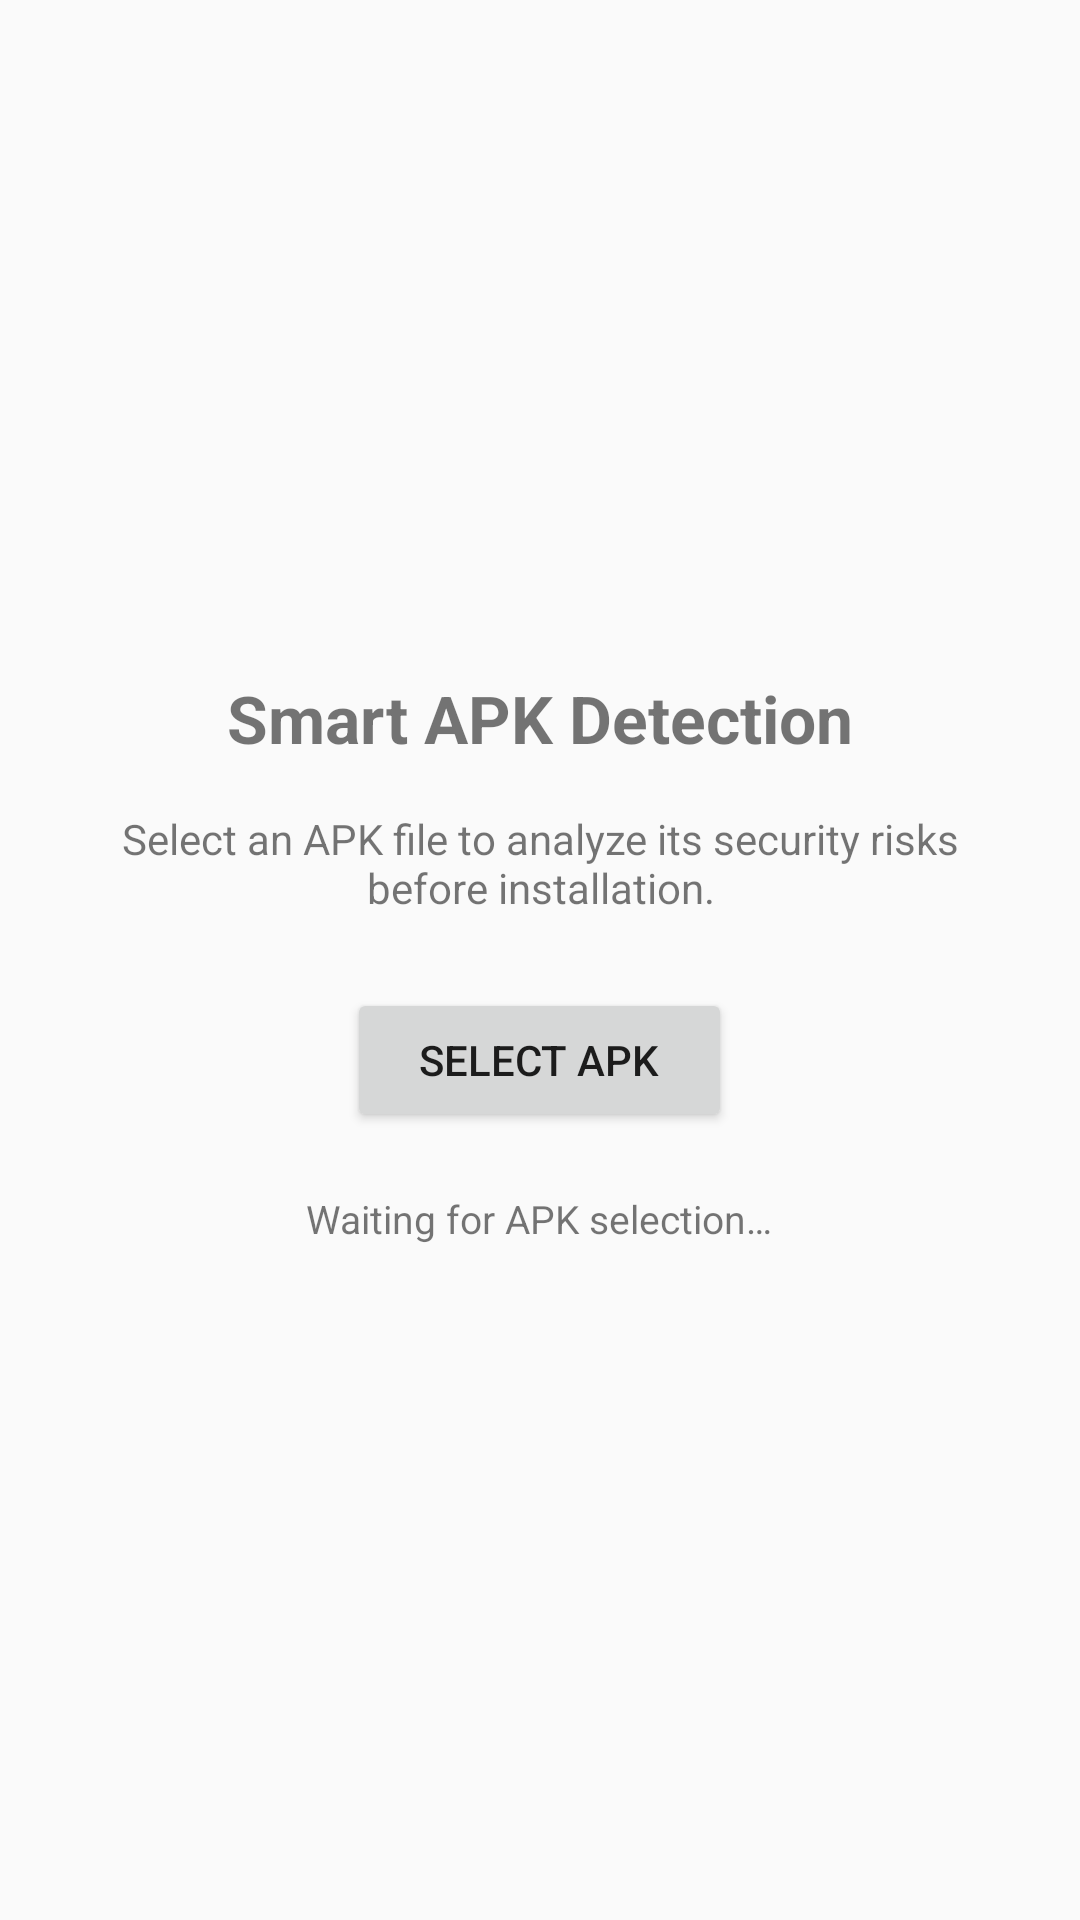

Write the Android layout XML for this screen, with the resource values it uses.
<!-- AndroidManifest.xml: application theme Theme.APKDetection -->
<!-- res/layout/activity_main.xml -->
<?xml version="1.0" encoding="utf-8"?>

<LinearLayout xmlns:android="http://schemas.android.com/apk/res/android"
    android:layout_width="match_parent"
    android:layout_height="match_parent"
    android:orientation="vertical"
    android:padding="20dp"
    android:gravity="center">

    
    <TextView
        android:id="@+id/tvTitle"
        android:layout_width="wrap_content"
        android:layout_height="wrap_content"
        android:text="@string/title_main"
        android:textSize="22sp"
        android:textStyle="bold"
        android:paddingBottom="16dp" />

    
    <TextView
        android:id="@+id/tvDescription"
        android:layout_width="wrap_content"
        android:layout_height="wrap_content"
        android:text="@string/desc_main"
        android:textSize="14sp"
        android:gravity="center"
        android:paddingBottom="24dp" />

    
    <Button
        android:id="@+id/btnSelectApk"
        android:layout_width="wrap_content"
        android:layout_height="wrap_content"
        android:text="@string/select_apk"
        android:paddingStart="24dp"
        android:paddingEnd="24dp" />

    
    <TextView
        android:id="@+id/tvStatus"
        android:layout_width="wrap_content"
        android:layout_height="wrap_content"
        android:text="@string/status_waiting"
        android:textSize="13sp"
        android:paddingTop="20dp" />

</LinearLayout>
<!-- resources referenced by this layout -->
<resources>
  <string name="desc_main">
          Select an APK file to analyze its security risks before installation.
      </string>
  <string name="select_apk">Select APK</string>
  <string name="status_waiting">Waiting for APK selection…</string>
  <string name="title_main">Smart APK Detection</string>
  <style name="Theme.APKDetection" parent="android:Theme.Material.Light.NoActionBar" />
</resources>
